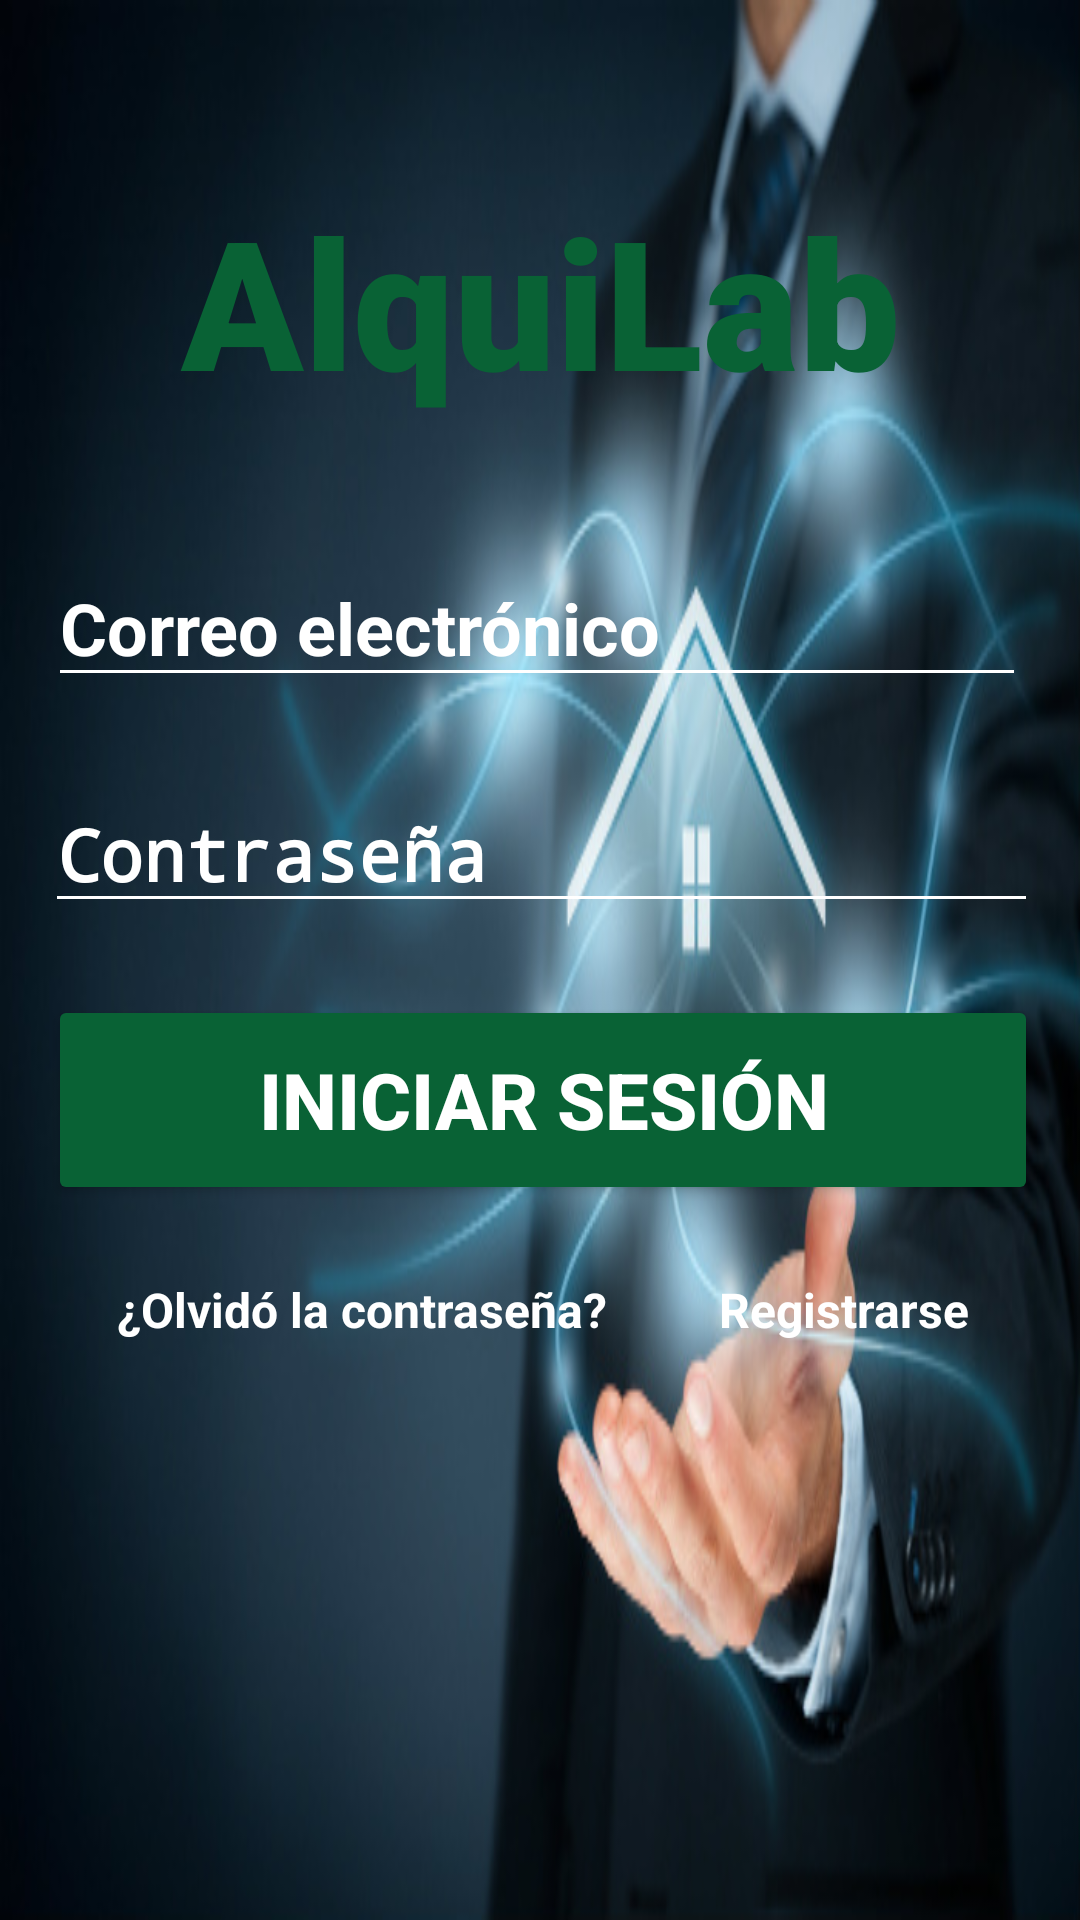

Layout XML and referenced resources for this Android screen:
<!-- AndroidManifest.xml: application theme AppTheme -->
<!-- res/layout/activity_main.xml -->
<?xml version="1.0" encoding="utf-8"?>
<ScrollView xmlns:android="http://schemas.android.com/apk/res/android"
    xmlns:tools="http://schemas.android.com/tools"
    android:id="@+id/rootScrollView"
    android:layout_width="match_parent"
    android:layout_height="match_parent"
    android:fillViewport="true"
    android:scrollbars="none"
    android:background="@drawable/fondo_login_4">

<RelativeLayout
    android:layout_width="match_parent"
    android:layout_height="wrap_content">

    <TextView
        android:id="@+id/banner"
        android:layout_width="match_parent"
        android:layout_height="wrap_content"
        android:layout_marginTop="60dp"
        android:fontFamily="sans-serif-black"
        android:text="@string/title_login"
        android:textAlignment="center"
        android:textColor="@color/colorPrimary"
        android:textSize="60sp"
        android:textStyle="bold"/>

    <EditText
        android:id="@+id/emailLogin"
        android:layout_width="380dp"
        android:layout_height="wrap_content"
        android:layout_below="@+id/banner"
        android:layout_alignParentStart="true"
        android:layout_marginStart="16dp"
        android:layout_marginTop="43dp"
        android:layout_marginEnd="18dp"
        android:backgroundTint="@color/white"
        android:ems="10"
        android:hint="@string/hint_email"
        android:inputType="textEmailAddress"
        android:textAlignment="viewStart"
        android:textColor="@color/white"
        android:textColorHint="@color/white"
        android:textSize="24sp"
        android:textStyle="bold"
        tools:layout_editor_absoluteX="16dp"
        tools:layout_editor_absoluteY="169dp" />

    <EditText
        android:id="@+id/passwordLogin"
        android:layout_width="380dp"
        android:layout_height="wrap_content"
        android:layout_below="@+id/emailLogin"
        android:layout_alignParentStart="true"
        android:layout_marginStart="15dp"
        android:layout_marginTop="26dp"
        android:layout_marginEnd="14dp"
        android:backgroundTint="@color/white"
        android:ems="10"
        android:hint="@string/hint_password"
        android:inputType="textPassword"
        android:textAlignment="viewStart"
        android:textColor="@color/white"
        android:textColorHint="@color/white"
        android:textSize="24sp"
        android:textStyle="bold"
        tools:layout_editor_absoluteX="15dp"
        tools:layout_editor_absoluteY="257dp" />

    <Button
        android:id="@+id/btnLogin"
        android:layout_width="380dp"
        android:layout_height="70dp"
        android:layout_below="@+id/passwordLogin"
        android:layout_alignParentStart="true"
        android:layout_alignParentEnd="true"
        android:layout_marginStart="16dp"
        android:layout_marginTop="24dp"
        android:layout_marginEnd="14dp"
        android:backgroundTint="@color/btn_login"
        android:text="@string/btn_login"
        android:textColor="@color/white"
        android:textSize="26sp"
        android:textStyle="bold"/>

    <TextView
        android:id="@+id/forgotPassword"
        android:layout_width="wrap_content"
        android:layout_height="wrap_content"
        android:layout_below="@+id/btnLogin"
        android:layout_alignParentStart="true"
        android:layout_marginStart="39dp"
        android:layout_marginTop="24dp"
        android:text="@string/title_forgotPass"
        android:textColor="@color/white"
        android:textSize="16dp"
        android:textStyle="bold" />

    <TextView
        android:id="@+id/register"
        android:layout_width="wrap_content"
        android:layout_height="wrap_content"
        android:layout_below="@+id/btnLogin"
        android:layout_marginStart="37dp"
        android:layout_marginTop="24dp"
        android:layout_toEndOf="@+id/forgotPassword"
        android:text="@string/title_register"
        android:textColor="@color/white"
        android:textSize="16dp"
        android:textStyle="bold" />

    <ProgressBar
        android:id="@+id/progressBar"
        android:layout_width="wrap_content"
        android:layout_height="wrap_content"
        android:layout_centerInParent="true"
        android:visibility="gone"/>


</RelativeLayout>
</ScrollView>
<!-- resources referenced by this layout -->
<resources>
  <color name="btn_login">#096235</color>
  <color name="colorPrimary">#096235</color>
  <color name="white">#FFFFFFFF</color>
  <!-- drawable fondo_login_4: jpg bitmap (drawable, 59517 bytes) -->
  <string name="btn_login">Iniciar sesión</string>
  <string name="hint_email">Correo electrónico</string>
  <string name="hint_password">Contraseña</string>
  <string name="title_forgotPass">¿Olvidó la contraseña?</string>
  <string name="title_login">AlquiLab</string>
  <string name="title_register">Registrarse</string>
  <style name="AppTheme" parent="Theme.AppCompat.Light.DarkActionBar">
          <item name="colorPrimary">@color/colorPrimary</item>
          <item name="colorPrimaryDark">@color/colorPrimaryDark</item>
          <item name="colorAccent">@color/colorAccent</item>
          <item name="android:windowBackground">@color/windowBackground</item>
          <item name="windowNoTitle">true</item>
          <item name="windowActionBar">false</item>
      </style>
  <color name="colorPrimaryDark">#FF000000</color>
  <color name="colorAccent">#096235</color>
  <color name="windowBackground">#0F1219</color>
</resources>
